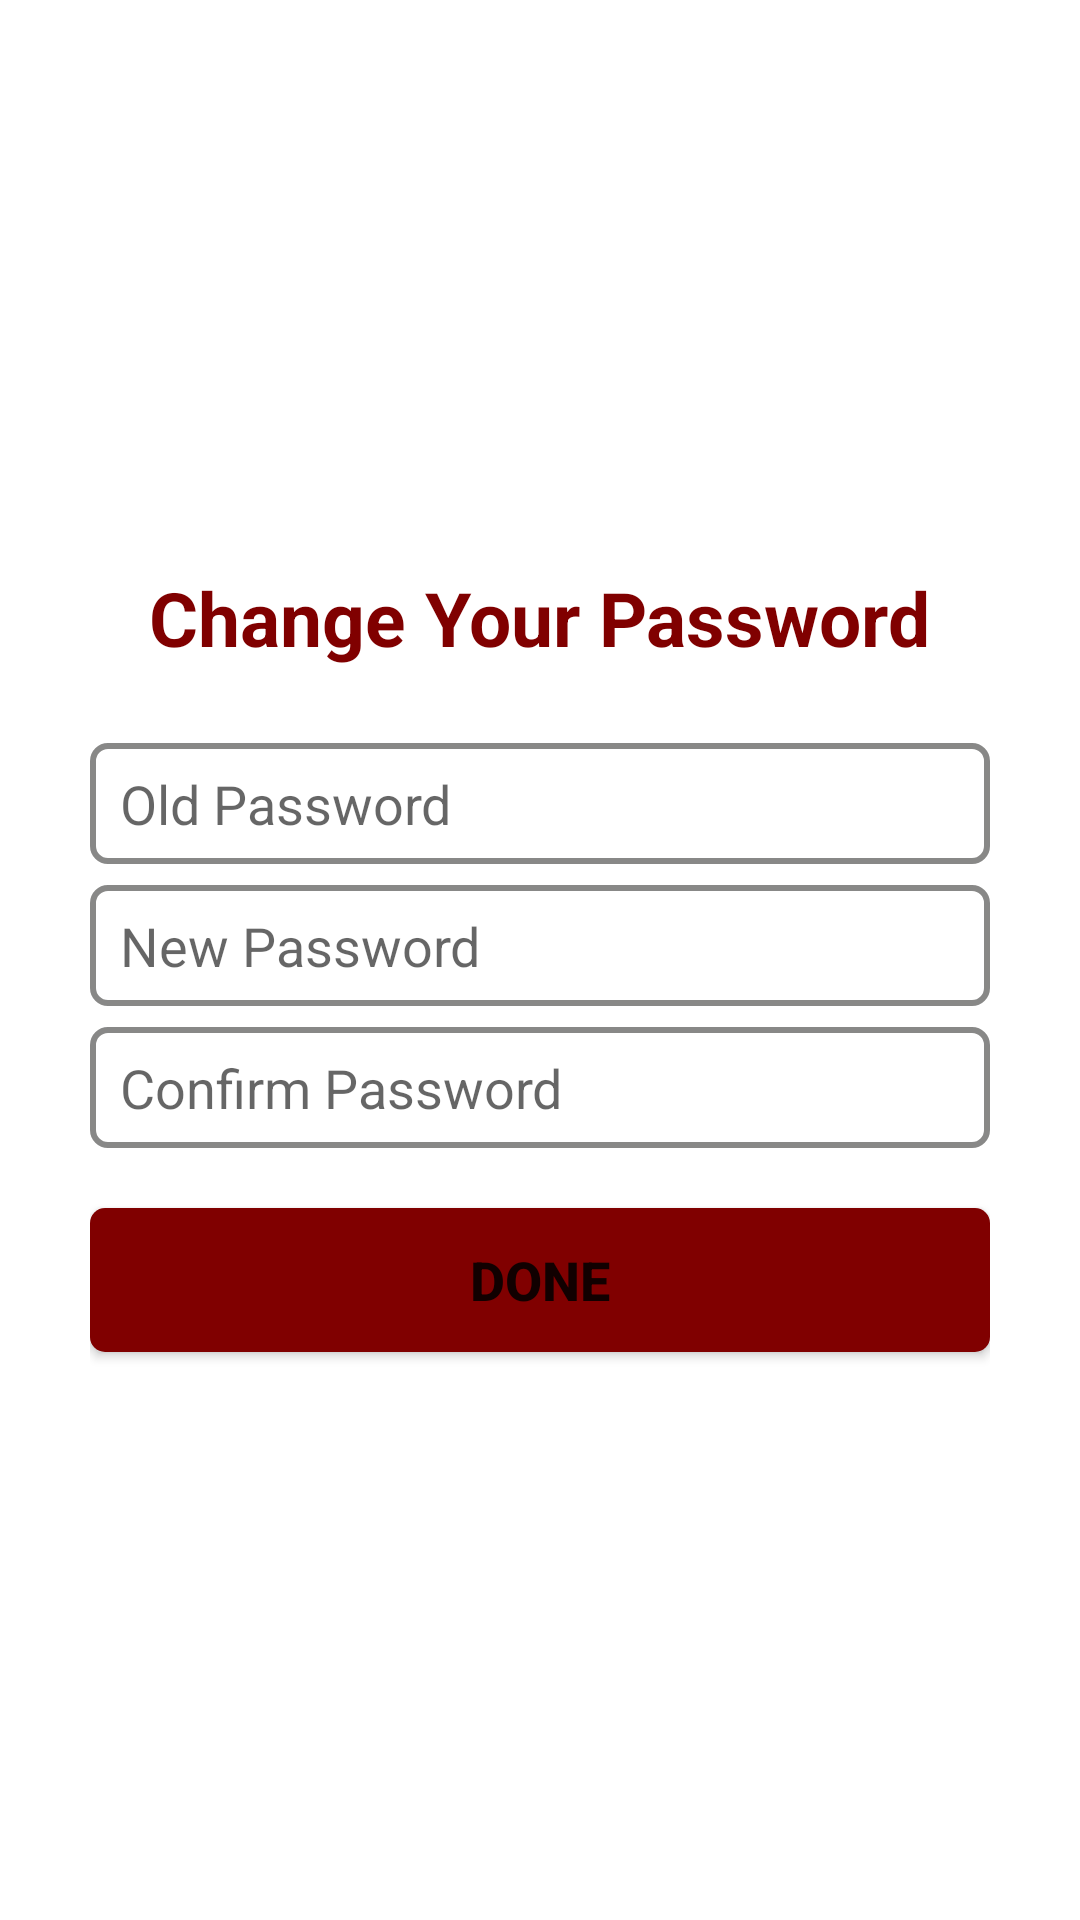

Layout XML and referenced resources for this Android screen:
<!-- AndroidManifest.xml: application theme Theme.RealEstate -->
<!-- res/layout/fragment_change_password.xml -->
<?xml version="1.0" encoding="utf-8"?>
<LinearLayout xmlns:android="http://schemas.android.com/apk/res/android"
    android:layout_width="match_parent"
    android:layout_height="match_parent"
    android:gravity="center"
    android:orientation="vertical"
    android:paddingHorizontal="30dp">

    <TextView
        android:layout_width="wrap_content"
        android:layout_height="wrap_content"
        android:layout_gravity="center"
        android:layout_span="2"
        android:text="Change Your Password"
        android:textColor="@color/maroon_dark"
        android:textSize="25sp"
        android:textStyle="bold" />

    <EditText
        android:id="@+id/etOldPassword"
        android:layout_width="match_parent"
        android:layout_height="wrap_content"
        android:layout_marginTop="25dp"
        android:layout_span="2"
        android:background="@drawable/background_edittext"
        android:drawableLeft="@drawable/ic_lock"
        android:drawablePadding="10dp"
        android:hint="Old Password"
        android:inputType="textPassword"
        android:textColor="@color/black"
        android:textSize="18sp" />


    <EditText
        android:id="@+id/etNewPassword"
        android:layout_width="match_parent"
        android:layout_height="wrap_content"
        android:layout_marginTop="7dp"
        android:layout_span="2"
        android:background="@drawable/background_edittext"
        android:drawableLeft="@drawable/ic_lock"
        android:drawablePadding="10dp"
        android:hint="New Password"
        android:inputType="textPassword"
        android:textColor="@color/black"
        android:textSize="18sp" />

    <EditText
        android:id="@+id/etNewConPassword"
        android:layout_width="match_parent"
        android:layout_height="wrap_content"
        android:layout_marginTop="7dp"
        android:layout_span="2"
        android:background="@drawable/background_edittext"
        android:drawableLeft="@drawable/ic_lock"
        android:drawablePadding="10dp"
        android:hint="Confirm Password"
        android:inputType="textPassword"
        android:textColor="@color/black"
        android:textSize="18sp" />

    <Button
        android:id="@+id/btnDone"
        android:layout_width="match_parent"
        android:layout_height="wrap_content"
        android:layout_marginTop="20dp"
        android:layout_span="2"
        android:background="@drawable/background_button"
        android:text="Done"
        android:textSize="18sp"
        android:textStyle="bold" />


</LinearLayout>
<!-- resources referenced by this layout -->
<resources>
  <color name="black">#FF000000</color>
  <color name="maroon_dark">#800000</color>
  <!-- drawable background_button (drawable) -->
  <?xml version="1.0" encoding="utf-8"?>
  <shape xmlns:android="http://schemas.android.com/apk/res/android">
  
      <solid
          android:color="@color/maroon_dark"/>
  
      <corners
          android:radius="5dp"/>
  
  </shape>
  <!-- drawable background_edittext (drawable) -->
  <?xml version="1.0" encoding="utf-8"?>
  <selector xmlns:android="http://schemas.android.com/apk/res/android">
  
      <item android:state_enabled="true"
          android:state_focused="true">
  
          <shape android:shape="rectangle">
              <solid android:color="@color/white" />
              <corners android:radius="5dp" />
              <stroke android:width="2dp"
                  android:color="@color/maroon_light" />
              <padding
                  android:left="10dp"
                  android:right="10dp"
                  android:top="8dp"
                  android:bottom="8dp"/>
          </shape>
  
      </item>
  
      <item android:state_enabled="true">
  
          <shape android:shape="rectangle">
              <solid android:color="@color/white" />
              <corners android:radius="5dp" />
              <stroke android:width="2dp"
                  android:color="@color/grey" />
              <padding
                  android:left="10dp"
                  android:right="10dp"
                  android:top="8dp"
                  android:bottom="8dp"/>
          </shape>
  
      </item>
  
  
  </selector>
  <style name="Theme.RealEstate" parent="Theme.MaterialComponents.DayNight.DarkActionBar">
          
          <item name="colorPrimary">@color/maroon_dark</item>
          <item name="colorPrimaryVariant">@color/maroon_light</item>
          <item name="colorOnPrimary">@color/white</item>
          
          <item name="colorSecondary">@color/teal_200</item>
          <item name="colorSecondaryVariant">@color/teal_700</item>
          <item name="colorOnSecondary">@color/black</item>
          
          <item name="android:statusBarColor" tools:targetApi="l">?attr/colorPrimaryVariant</item>
          
      </style>
  <color name="white">#FFFFFFFF</color>
  <color name="maroon_light">#a43931</color>
  <color name="grey">#888887</color>
  <color name="teal_200">#FF03DAC5</color>
  <color name="teal_700">#FF018786</color>
</resources>
